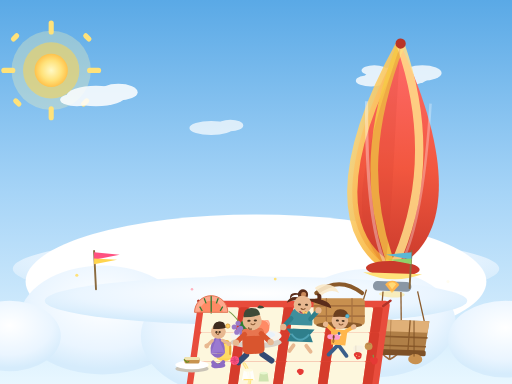
t = 0.00 s
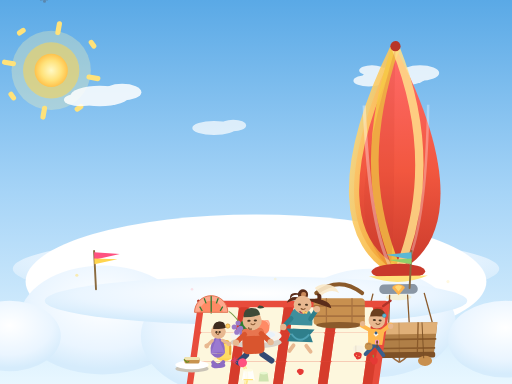
t = 1.67 s
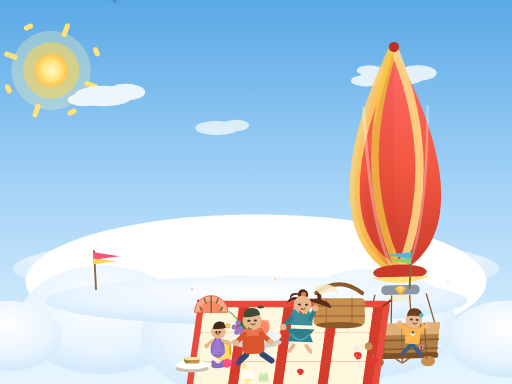
t = 3.33 s
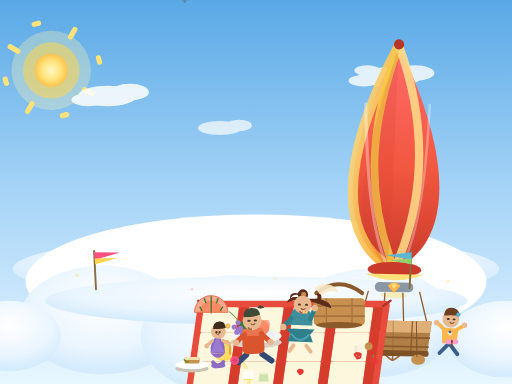
t = 5.00 s
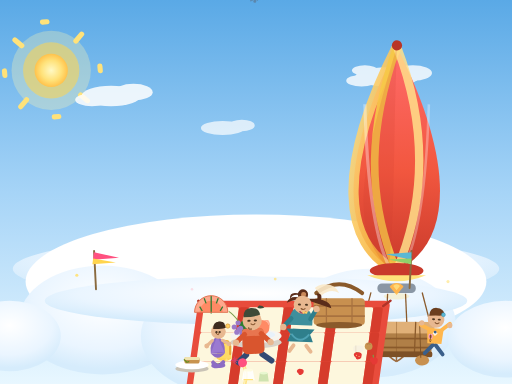
t = 6.67 s
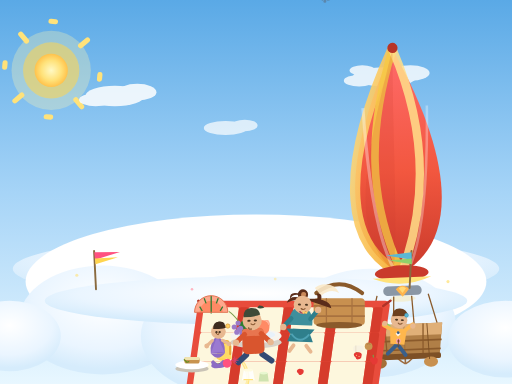
t = 8.33 s

The animated SVG that drew these frames (rendered in a browser with its animation timeline set to each time). Animation: 39 SMIL elements (animate=18,animateTransform=21); frames cover the first 8.33 s, repeats indefinitely.

<svg xmlns="http://www.w3.org/2000/svg" viewBox="0 0 800 600" width="800" height="600">
  <title>Picnic on the Clouds — Animated</title>
  <defs>
    <linearGradient id="skyGrad" x1="0" y1="0" x2="0" y2="1">
      <stop offset="0%" stop-color="#5aa9e6"/>
      <stop offset="50%" stop-color="#a6d4f7"/>
      <stop offset="100%" stop-color="#e8f7ff"/>
    </linearGradient>
    <radialGradient id="sunGlow" cx="0.5" cy="0.5" r="0.5">
      <stop offset="0%" stop-color="#fff9c4"/>
      <stop offset="60%" stop-color="#ffe27a"/>
      <stop offset="100%" stop-color="#ffc24b"/>
    </radialGradient>
    <radialGradient id="puffTop" cx="0.5" cy="0.35" r="0.6">
      <stop offset="0%" stop-color="#ffffff"/>
      <stop offset="70%" stop-color="#eaf5ff"/>
      <stop offset="100%" stop-color="#d6ecfc"/>
    </radialGradient>
    <linearGradient id="envGrad" x1="0" y1="0" x2="0" y2="1">
      <stop offset="0%" stop-color="#ff6b6b"/>
      <stop offset="55%" stop-color="#f2573f"/>
      <stop offset="100%" stop-color="#c93a2b"/>
    </linearGradient>
    <linearGradient id="envGrad2" x1="0" y1="0" x2="1" y2="1">
      <stop offset="0%" stop-color="#ffe08a"/>
      <stop offset="100%" stop-color="#f5a623"/>
    </linearGradient>
  </defs>

  <!-- sky -->
  <rect width="800" height="600" fill="url(#skyGrad)"/>

  <!-- sun + rotating rays -->
  <g transform="translate(80,110)">
    <g>
      <circle cx="0" cy="0" r="62" fill="#fff3b0" opacity="0.3"/>
      <g>
        <animateTransform attributeName="transform" type="rotate" values="0 0 0;360 0 0" dur="60s" repeatCount="indefinite"/>
        <g fill="#ffe27a">
          <rect x="-4" y="-78" width="8" height="22" rx="4"/>
          <rect x="-4" y="56" width="8" height="22" rx="4"/>
          <rect x="-78" y="-4" width="22" height="8" rx="4"/>
          <rect x="56" y="-4" width="22" height="8" rx="4"/>
          <rect x="-58" y="-58" width="8" height="15" rx="4" transform="rotate(45 -54 -54)"/>
          <rect x="50" y="-58" width="8" height="15" rx="4" transform="rotate(-45 54 -54)"/>
          <rect x="-58" y="43" width="8" height="15" rx="4" transform="rotate(-45 -54 49)"/>
          <rect x="50" y="43" width="8" height="15" rx="4" transform="rotate(45 54 49)"/>
        </g>
      </g>
    </g>
    <g>
      <circle cx="0" cy="0" r="44" fill="#ffd54f" opacity="0.55"/>
      <circle cx="0" cy="0" r="26" fill="url(#sunGlow)"/>
    </g>
  </g>

  <!-- drifting small clouds -->
  <g>
    <g fill="#ffffff" opacity="0.85">
      <animateTransform attributeName="transform" type="translate" values="0 0;60 0;0 0" dur="34s" repeatCount="indefinite"/>
      <ellipse cx="150" cy="150" rx="46" ry="16"/>
      <ellipse cx="185" cy="144" rx="30" ry="13"/>
      <ellipse cx="120" cy="156" rx="26" ry="10"/>
    </g>
    <g fill="#ffffff" opacity="0.8">
      <animateTransform attributeName="transform" type="translate" values="0 0;-45 0;0 0" dur="40s" repeatCount="indefinite"/>
      <ellipse cx="620" cy="120" rx="50" ry="15"/>
      <ellipse cx="660" cy="114" rx="30" ry="12"/>
      <ellipse cx="580" cy="126" rx="24" ry="9"/>
      <ellipse cx="585" cy="110" rx="20" ry="8"/>
    </g>
    <g fill="#ffffff" opacity="0.7">
      <animateTransform attributeName="transform" type="translate" values="0 0;35 0;0 0" dur="26s" repeatCount="indefinite"/>
      <ellipse cx="330" cy="200" rx="34" ry="11"/>
      <ellipse cx="360" cy="196" rx="20" ry="9"/>
    </g>
  </g>

  <!-- birds flying across -->
  <g stroke="#5b87ad" stroke-width="2.2" fill="none" stroke-linecap="round">
    <g>
      <animateTransform attributeName="transform" type="translate" values="-40 0;880 0" dur="14s" repeatCount="indefinite"/>
      <g>
        <g>
          <animateTransform attributeName="transform" type="rotate" values="20 -4 0;-20 -4 0;20 -4 0" dur="0.7s" repeatCount="indefinite"/>
          <path d="M-4 0 q5 -8 10 -2"/>
        </g>
        <g>
          <animateTransform attributeName="transform" type="rotate" values="20 4 0;-20 4 0;20 4 0" dur="0.7s" repeatCount="indefinite"/>
          <path d="M4 0 q-5 -8 -10 -2"/>
        </g>
        <circle cx="0" cy="2" r="1.3" fill="#5b87ad"/>
      </g>
    </g>
    <g>
      <animateTransform attributeName="transform" type="translate" values="-60 -20;860 -40" dur="19s" repeatCount="indefinite"/>
      <g>
        <g>
          <animateTransform attributeName="transform" type="rotate" values="18 -3 0;-18 -3 0;18 -3 0" dur="0.6s" repeatCount="indefinite"/>
          <path d="M-3 0 q4 -6 8 -2" transform="scale(0.8)"/>
        </g>
        <g>
          <animateTransform attributeName="transform" type="rotate" values="18 3 0;-18 3 0;18 3 0" dur="0.6s" repeatCount="indefinite"/>
          <path d="M3 0 q-4 -6 -8 -2" transform="scale(0.8)"/>
        </g>
      </g>
    </g>
  </g>

  <!-- === cloud meadow === -->
  <ellipse cx="400" cy="420" rx="380" ry="52" fill="url(#puffTop)" opacity="0.9"/>
  <g>
    <ellipse cx="400" cy="440" rx="360" ry="105" fill="#ffffff"/>
    <g fill="url(#puffTop)">
      <ellipse cx="160" cy="500" rx="130" ry="85"/>
      <ellipse cx="370" cy="525" rx="150" ry="95"/>
      <ellipse cx="580" cy="505" rx="132" ry="85"/>
      <ellipse cx="790" cy="530" rx="90" ry="60"/>
      <ellipse cx="15" cy="525" rx="80" ry="55"/>
    </g>
    <ellipse cx="400" cy="470" rx="330" ry="38" fill="url(#puffTop)"/>
  </g>

  <!-- twinkling sparkles on the cloud -->
  <g>
    <circle cx="120" cy="430" r="2.4" fill="#ffe27a">
      <animate attributeName="opacity" values="1;0.1;1" dur="2.2s" repeatCount="indefinite"/>
    </circle>
    <circle cx="700" cy="440" r="2.4" fill="#ffe27a">
      <animate attributeName="opacity" values="0.1;1;0.1" dur="1.8s" repeatCount="indefinite"/>
    </circle>
    <circle cx="300" cy="452" r="2" fill="#ffb3c1">
      <animate attributeName="opacity" values="1;0.2;1" dur="2.8s" repeatCount="indefinite"/>
    </circle>
    <circle cx="540" cy="446" r="2" fill="#b7b3f0">
      <animate attributeName="opacity" values="0.2;1;0.2" dur="2.4s" repeatCount="indefinite"/>
    </circle>
    <circle cx="430" cy="436" r="2.2" fill="#ffe27a">
      <animate attributeName="opacity" values="1;0.15;1" dur="3.1s" repeatCount="indefinite"/>
    </circle>
  </g>

  <!-- === hot air balloon, moored, gently swaying === -->
  <g transform="translate(620,240)">
    <g>
      <animateTransform attributeName="transform" type="rotate" values="2 0 0;-2.5 0 0;2 0 0" dur="5.5s" repeatCount="indefinite" additive="sum"/>
      <g transform="translate(0,-6)">
        <animateTransform attributeName="transform" type="translate" values="0 0;0 7;0 0" dur="5.5s" repeatCount="indefinite"/>
        <!-- mooring ropes -->
        <path d="M-30 260 C-24 300 -18 312 0 322" fill="none" stroke="#9c6b3f" stroke-width="2.5"/>
        <path d="M30 260 C24 300 18 312 0 322" fill="none" stroke="#9c6b3f" stroke-width="2.5"/>
        <path d="M0 268 C0 300 0 312 0 322" fill="none" stroke="#9c6b3f" stroke-width="2.5"/>

        <!-- envelope -->
        <path d="M0 -170 C-96 20 -84 140 0 180 C84 140 96 20 0 -170 Z" fill="url(#envGrad)"/>
        <path d="M0 -170 C-96 20 -84 140 0 180" fill="none" stroke="url(#envGrad2)" stroke-width="16" opacity="0.9"/>
        <path d="M0 -170 C-42 -50 -50 60 0 180" fill="none" stroke="#f7c948" stroke-width="12" opacity="0.9"/>
        <path d="M0 -170 C44 -56 50 60 0 180" fill="none" stroke="#ffe08a" stroke-width="13" opacity="0.85"/>
        <path d="M0 -170 C-70 60 -64 120 -12 178 C-2 70 -6 -20 0 -170 Z" fill="#c93a2b" opacity="0.16"/>
        <path d="M-50 -80 C-46 60 -30 140 -10 177" fill="none" stroke="#ffffff" stroke-width="5" opacity="0.35"/>
        <path d="M50 -80 C46 60 30 140 10 177" fill="none" stroke="#ffffff" stroke-width="4" opacity="0.3"/>

        <circle cx="0" cy="-172" r="8" fill="#b83527"/>

        <!-- mouth + skirt -->
        <ellipse cx="0" cy="180" rx="42" ry="12" fill="#c93a2b"/>
        <path d="M-46 187 Q0 206 46 187 Z" fill="#ffe27a"/>

        <!-- burner with flickering flame -->
        <g>
          <rect x="-30" y="200" width="60" height="15" rx="7" fill="#8a97a5"/>
          <path d="M0 218 l-11 -13 a13 13 0 0 1 22 0 Z" fill="#ffb54d">
            <animate attributeName="d" values="M0 218 l-11 -13 a13 13 0 0 1 22 0 Z;M0 216 l-9 -10 a11 11 0 0 1 18 0 Z;M0 218 l-11 -13 a13 13 0 0 1 22 0 Z" dur="0.35s" repeatCount="indefinite"/>
          </path>
          <path d="M0 212 l-6 -8 a8 8 0 0 1 12 0 Z" fill="#ffd976">
            <animate attributeName="d" values="M0 212 l-6 -8 a8 8 0 0 1 12 0 Z;M0 210 l-5 -6 a6 6 0 0 1 10 0 Z;M0 212 l-6 -8 a8 8 0 0 1 12 0 Z" dur="0.4s" repeatCount="indefinite"/>
          </path>
          <ellipse cx="0" cy="220" rx="20" ry="5" fill="#ffe27a" opacity="0.5">
            <animate attributeName="opacity" values="0.5;0.2;0.5" dur="0.5s" repeatCount="indefinite"/>
          </ellipse>
        </g>

        <!-- skirt ropes to basket -->
        <path d="M-40 214 L-52 260" stroke="#8a5a2b" stroke-width="2"/>
        <path d="M40 214 L52 260" stroke="#8a5a2b" stroke-width="2"/>
        <path d="M-14 216 L-16 260" stroke="#8a5a2b" stroke-width="2"/>
        <path d="M14 216 L16 260" stroke="#8a5a2b" stroke-width="2"/>

        <!-- basket -->
        <path d="M-60 260 L60 260 L54 310 L-54 310 Z" fill="#b07f47"/>
        <path d="M-60 260 L60 260 L58 278 L-58 278 Z" fill="#e0b078"/>
        <line x1="-58" y1="286" x2="58" y2="286" stroke="#8a5a2b" stroke-width="2.6"/>
        <line x1="-56" y1="300" x2="56" y2="300" stroke="#8a5a2b" stroke-width="2.6"/>
        <line x1="-30" y1="260" x2="-28" y2="310" stroke="#8a5a2b" stroke-width="2"/>
        <line x1="0" y1="260" x2="0" y2="310" stroke="#8a5a2b" stroke-width="1.4" opacity="0.5"/>
        <line x1="30" y1="260" x2="28" y2="310" stroke="#8a5a2b" stroke-width="2"/>
        <rect x="-56" y="306" width="112" height="9" rx="3" fill="#7d5026"/>
        <ellipse cx="-40" cy="320" rx="11" ry="8" fill="#a46f38"/>
        <ellipse cx="40" cy="320" rx="11" ry="8" fill="#c8904f"/>
        <line x1="-36" y1="260" x2="-38" y2="316" stroke="#7a4f24" stroke-width="1.4"/>
        <line x1="36" y1="260" x2="38" y2="316" stroke="#7a4f24" stroke-width="1.4"/>
        <path d="M-42 258 Q-32 250 -20 262 L-34 272 Z" fill="#8fd16a"/>
      </g>
    </g>
  </g>

  <!-- === fluttery banner flags on two poles === -->
  <g>
    <line x1="150" y1="452" x2="147" y2="392" stroke="#8a6a3f" stroke-width="3" stroke-linecap="round"/>
    <g>
      <animateTransform attributeName="transform" type="rotate" values="0 147 392;8 147 392;0 147 392;-7 147 392;0 147 392" dur="3s" repeatCount="indefinite"/>
      <path d="M147 394 l40 4 l-40 8 z" fill="#ff5180"/>
      <path d="M147 404 l36 2 l-36 7 z" fill="#ffd54f"/>
    </g>
    <line x1="640" y1="450" x2="643" y2="392" stroke="#8a6a3f" stroke-width="3" stroke-linecap="round"/>
    <g>
      <animateTransform attributeName="transform" type="rotate" values="0 643 392;-8 643 392;0 643 392;7 643 392;0 643 392" dur="3.4s" repeatCount="indefinite"/>
      <path d="M643 394 l-40 4 l40 8 z" fill="#5bb8d4"/>
      <path d="M643 404 l-36 2 l36 7 z" fill="#8fd16a"/>
    </g>
  </g>

  <!-- === tarp: big red-and-white picnic blanket === -->
  <g transform="translate(310,470) skewX(-8)">
    <rect x="0" y="0" width="300" height="180" rx="8" fill="#e84c3c"/>
    <g fill="#fdf7dd">
      <rect x="10" y="10" width="55" height="40" rx="3"/>
      <rect x="80" y="10" width="55" height="40" rx="3"/>
      <rect x="150" y="10" width="55" height="40" rx="3"/>
      <rect x="220" y="10" width="55" height="40" rx="3"/>
      <rect x="10" y="95" width="55" height="40" rx="3"/>
      <rect x="80" y="95" width="55" height="40" rx="3"/>
      <rect x="150" y="95" width="55" height="40" rx="3"/>
      <rect x="220" y="95" width="55" height="40" rx="3"/>
    </g>
    <g fill="#d33a2a" opacity="0.85">
      <rect x="65" y="10" width="15" height="40" rx="3"/>
      <rect x="135" y="10" width="15" height="40" rx="3"/>
      <rect x="205" y="10" width="15" height="40" rx="3"/>
      <rect x="275" y="10" width="15" height="40" rx="3"/>
      <rect x="65" y="95" width="15" height="40" rx="3"/>
      <rect x="135" y="95" width="15" height="40" rx="3"/>
      <rect x="205" y="95" width="15" height="40" rx="3"/>
      <rect x="275" y="95" width="15" height="40" rx="3"/>
    </g>
    <g fill="#fdf7dd">
      <rect x="10" y="50" width="55" height="45" rx="3"/>
      <rect x="80" y="50" width="55" height="45" rx="3"/>
      <rect x="150" y="50" width="55" height="45" rx="3"/>
      <rect x="220" y="50" width="55" height="45" rx="3"/>
    </g>
    <g fill="#d33a2a" opacity="0.85">
      <rect x="65" y="50" width="15" height="45" rx="3"/>
      <rect x="135" y="50" width="15" height="45" rx="3"/>
      <rect x="205" y="50" width="15" height="45" rx="3"/>
      <rect x="275" y="50" width="15" height="45" rx="3"/>
    </g>
    <path d="M0 0 L10 8 M300 0 L290 8 M0 180 L10 188 M300 180 L290 188" stroke="#b03328" stroke-width="4" stroke-linecap="round"/>
  </g>

  <!-- === food === -->

  <!-- wicker basket -->
  <g transform="translate(530,500)">
    <path d="M-36 -42 Q0 -70 36 -42" fill="none" stroke="#8a5a2b" stroke-width="6" stroke-linecap="round"/>
    <rect x="-40" y="-34" width="80" height="42" rx="6" fill="#c8904f"/>
    <line x1="-40" y1="-22" x2="40" y2="-22" stroke="#a8723f" stroke-width="2.5"/>
    <line x1="-40" y1="-6" x2="40" y2="-6" stroke="#a8723f" stroke-width="2.5"/>
    <line x1="-20" y1="-34" x2="-20" y2="8" stroke="#a8723f" stroke-width="2"/>
    <line x1="20" y1="-34" x2="20" y2="8" stroke="#a8723f" stroke-width="2"/>
    <ellipse cx="0" cy="8" rx="36" ry="5" fill="#8a5a2b"/>
    <path d="M-28 -38 q14 -12 28 -4 q-6 -14 -22 -14 q-10 0 -16 6" fill="#fbe9c9" opacity="0.9"/>
  </g>

  <!-- plate of fruit -->
  <g transform="translate(400,525)">
    <ellipse cx="0" cy="10" rx="40" ry="9" fill="#d8d2c8"/>
    <ellipse cx="0" cy="0" rx="40" ry="11" fill="#f7f4ee"/>
    <ellipse cx="0" cy="-2" rx="30" ry="7" fill="#e8f1fa"/>
    <circle cx="-12" cy="-12" r="15" fill="#2e7d32"/>
    <path d="M-12 -27 A15 15 0 0 1 3 -12 A15 15 0 0 0 1 -27 Z" fill="#66bb6a"/>
    <path d="M-12 -27 q-3 -6 2 -7 M-12 -27 q4 -5 9 1" stroke="#2e7d32" stroke-width="1"/>
    <circle cx="9" cy="-13" r="12" fill="#ff8a65"/>
    <path d="M9 -25 A12 12 0 0 1 21 -13 A12 12 0 0 0 19 -25 Z" fill="#ffab91"/>
    <path d="M-6 2 q12 -10 24 0 q-12 10 -24 0" fill="#ffe27a"/>
    <g fill="#9b7bc9">
      <circle cx="-30" cy="-6" r="4"/>
      <circle cx="-24" cy="-12" r="4"/>
      <circle cx="-34" cy="-14" r="4"/>
      <circle cx="-28" cy="-20" r="4">
        <animate attributeName="cy" values="-20;-21;-20" dur="2s" repeatCount="indefinite"/>
      </circle>
      <circle cx="-22" cy="-4" r="4"/>
      <circle cx="-26" cy="-10" r="4.5"/>
    </g>
    <path d="M-28 -24 q-8 -10 -14 -14" fill="none" stroke="#7a9c4a" stroke-width="1.6" stroke-linecap="round"/>
  </g>

  <!-- lemonade pitcher with pouring stream -->
  <g transform="translate(350,560)">
    <path d="M-12 0 L-8 -26 L8 -26 L12 0 Q0 8 -12 0" fill="#ffd54f"/>
    <path d="M-8 -26 L8 -26 L12 0 L-12 0 Z" fill="#ffe27a" opacity="0.5"/>
    <ellipse cx="0" cy="-26" rx="8" ry="3" fill="#f0b429"/>
    <rect x="8" y="-21" width="3.4" height="16" rx="1.7" fill="#e8a63a"/>
    <path d="M-12 -2 Q-19 4 -12 10" fill="none" stroke="#fff2c4" stroke-width="3.4"/>
    <!-- bubbles that rise -->
    <g fill="#fffbe0">
      <circle cx="4" cy="-10" r="1.8">
        <animate attributeName="cy" values="6;-18" dur="1.6s" repeatCount="indefinite"/>
        <animate attributeName="opacity" values="0;1;0" dur="1.6s" repeatCount="indefinite"/>
      </circle>
      <circle cx="-2" cy="-6" r="1.3">
        <animate attributeName="cy" values="6;-16" dur="2s" repeatCount="indefinite" begin="0.4s"/>
        <animate attributeName="opacity" values="0;1;0" dur="2s" repeatCount="indefinite" begin="0.4s"/>
      </circle>
    </g>
    <!-- pouring stream to the cup -->
    <g opacity="0.9">
      <animateTransform attributeName="transform" type="rotate" values="-6 36 -6;4 36 -6;-6 36 -6" dur="2.6s" repeatCount="indefinite"/>
      <path d="M30 8 Q40 26 34 42" fill="none" stroke="#ffe27a" stroke-width="5" stroke-linecap="round"/>
      <path d="M30 8 Q38 20 34 40" fill="none" stroke="#fffbe0" stroke-width="2" opacity="0.6" stroke-linecap="round"/>
    </g>
  </g>
  <!-- glass being filled -->
  <g transform="translate(388,594)">
    <path d="M-10 0 L-7 -16 L7 -16 L10 0 Z" fill="#ffffff" opacity="0.85"/>
    <path d="M-7 -2 L7 -2 L8 0 L-8 0 Z" fill="#ffe27a">
      <animate attributeName="y" values="2;2;2" dur="2.6s" repeatCount="indefinite"/>
    </path>
    <ellipse cx="0" cy="-16" rx="7" ry="2.4" fill="#fffbe0"/>
  </g>
  <g transform="translate(412,596)">
    <path d="M-8 0 L-6 -13 L6 -13 L8 0 Z" fill="#cfe3b0"/>
    <ellipse cx="0" cy="-13" rx="6" ry="2" fill="#e8f7d0"/>
  </g>

  <!-- plate + sandwich being handed -->
  <g transform="translate(300,570)">
    <ellipse cx="0" cy="6" rx="26" ry="6" fill="#c9c3b6"/>
    <ellipse cx="0" cy="0" rx="26" ry="7" fill="#ffffff"/>
    <rect x="-12" y="-12" width="24" height="10" rx="4" fill="#c8934f"/>
    <rect x="-12" y="-12" width="24" height="4.5" rx="2" fill="#f0e3b0"/>
    <path d="M-12 -8 l4 4 l3 -1" stroke="#6b8e23" stroke-width="2" fill="none" stroke-linecap="round"/>
  </g>

  <!-- strawberries scattered -->
  <g>
    <g transform="translate(560,560)">
      <path d="M-4 -1 q-7 -6 1 -9 q10 0 8 6 q0 4 -3 5 q-6 2 -6 -2" fill="#e53935"/>
      <path d="M-2 -9 q-2 -4 0 -5 q2 1 1 5" fill="#7a9c4a"/>
      <circle cx="-3" cy="-5" r="0.8" fill="#ffe082"/>
      <circle cx="1" cy="-3" r="0.8" fill="#ffe082"/>
    </g>
    <g transform="translate(585,568)">
      <path d="M-4 -1 q-7 -6 1 -9 q10 0 8 6 q0 4 -3 5 q-6 2 -6 -2" fill="#e53935"/>
      <path d="M-2 -9 q-2 -4 0 -5 q2 1 1 5" fill="#7a9c4a"/>
    </g>
    <g transform="translate(470,585)">
      <path d="M-3.5 -1 q-6 -5 1 -8 q8 0 7 5 q0 3 -3 4 q-5 2 -5 -1" fill="#e53935"/>
    </g>
  </g>

  <!-- watermelon slice -->
  <g transform="translate(330,488)">
    <path d="M-26 0 A26 26 0 0 1 26 0 Z" fill="#ff8a65"/>
    <path d="M-26 0 A26 26 0 0 1 26 0 L18 0 A18 18 0 0 0 -18 0 Z" fill="#ffffff" opacity="0.25"/>
    <path d="M0 -26 L0 2 M-18 -9 L-14 -2 M18 -9 L14 -2 M-11 -22 L-8 -14 M11 -22 L8 -14" stroke="#2e7d32" stroke-width="2"/>
    <path d="M-26 0 A26 26 0 0 1 26 0 Z" fill="none" stroke="#e0714f" stroke-width="1.5"/>
  </g>

  <!-- === people === -->

  <!-- DAD: kneeling, pouring the lemonade -->
  <g transform="translate(395,520)">
    <g transform="rotate(-3)">
      <!-- legs -->
      <path d="M-12 34 l-13 11" stroke="#334a73" stroke-width="9" stroke-linecap="round"/>
      <path d="M13 34 l14 11" stroke="#334a73" stroke-width="9" stroke-linecap="round"/>
      <!-- torso -->
      <rect x="-17" y="-7" width="34" height="40" rx="7" fill="#d9552e"/>
      <rect x="-17" y="-7" width="34" height="12" rx="6" fill="#e8754f"/>
      <!-- left arm -->
      <path d="M-13 2 l-14 12" stroke="#d9552e" stroke-width="8" stroke-linecap="round"/>
      <circle cx="-27" cy="14" r="5" fill="#e8b890"/>
      <!-- right arm holds the pitcher, swings -->
      <g>
        <path d="M13 2 l14 14" stroke="#d9552e" stroke-width="8" stroke-linecap="round"/>
        <circle cx="27" cy="16" r="5" fill="#e8b890"/>
      </g>
      <!-- head -->
      <circle cx="0" cy="-19" r="15" fill="#e8b890"/>
      <path d="M-13 -25 q0 -14 12 -14 q12 0 14 11 q-4 2 -15 3" fill="#3f4a38"/>
      <path d="M12 -42 q6 0 8 4 q-8 2 -11 -1" fill="#3f4a38"/>
      <ellipse cx="-5" cy="-19" rx="2.6" ry="1.6" fill="#4b3621"/>
      <ellipse cx="5" cy="-19" rx="2.6" ry="1.6" fill="#4b3621"/>
      <path d="M-2 -14 q3 3 6 0" stroke="#8a5a34" stroke-width="1.8" fill="none" stroke-linecap="round"/>
      <path d="M-6 -9 q-1 4 5 3" stroke="#8a5a34" stroke-width="2" fill="none"/>
    </g>
  </g>

  <!-- MOM: sitting, waving hello -->
  <g transform="translate(470,500)">
    <g transform="rotate(2)">
      <!-- legs -->
      <path d="M-10 40 l-6 9" stroke="#e8b890" stroke-width="6" stroke-linecap="round"/>
      <path d="M10 40 l7 9" stroke="#e8b890" stroke-width="6" stroke-linecap="round"/>
      <!-- skirt -->
      <path d="M-22 14 Q0 46 22 14 L12 14 L-12 14 Z" fill="#2f7f8c"/>
      <path d="M-12 14 L12 14 L20 34 L-20 34 Z" fill="#2f7f8c"/>
      <path d="M-14 22 Q0 40 14 22" stroke="#4fa3b5" stroke-width="3" fill="none"/>
      <!-- torso -->
      <path d="M0 -24 Q-20 -16 -18 8 L18 8 Q20 -16 0 -24 Z" fill="#2f7f8c"/>
      <path d="M0 -24 Q-20 -16 -18 8 L18 8 Q20 -16 0 -24 Z" fill="#63b6c4" opacity="0.3"/>
      <!-- left arm -->
      <path d="M-15 -2 l-12 14" stroke="#2f7f8c" stroke-width="7" stroke-linecap="round"/>
      <circle cx="-27" cy="12" r="5" fill="#e8b890"/>
      <!-- right arm waving -->
      <g>
        <animateTransform attributeName="transform" type="rotate" values="0 15 -2;-24 15 -2;0 15 -2" dur="1.4s" repeatCount="indefinite"/>
        <path d="M15 -2 l12 -14" stroke="#2f7f8c" stroke-width="7" stroke-linecap="round"/>
        <circle cx="27" cy="-16" r="5" fill="#e8b890"/>
      </g>
      <!-- hair -->
      <path d="M0 -34 q-18 -6 -23 8 q14 -8 46 -8 q22 2 24 14" fill="#5b2d1a"/>
      <path d="M0 -38 q-14 -4 -18 6 q-2 -14 18 -8" fill="#5b2d1a"/>
      <circle cx="2" cy="-40" r="8" fill="#5b2d1a"/>
      <circle cx="3" cy="-40" r="4" fill="#c9885a"/>
      <path d="M22 -28 q5 -8 1 -14 q8 -2 8 6 q0 8 -9 8" fill="#5b2d1a"/>
      <!-- face -->
      <circle cx="2" cy="-24" r="14" fill="#e8b890"/>
      <ellipse cx="-3" cy="-24" rx="2.4" ry="1.6" fill="#4b3621"/>
      <ellipse cx="8" cy="-24" rx="2.4" ry="1.6" fill="#4b3621"/>
      <path d="M0 -18 q3 3 6 0" stroke="#8a5a34" stroke-width="1.8" fill="none" stroke-linecap="round"/>
      <path d="M-2 -14 q0 3 5 3 q4 0 5 -3" stroke="#a84b61" stroke-width="2" fill="none"/>
      <circle cx="4" cy="-12" r="2" fill="#ffd166"/>
      <circle cx="8" cy="-12" r="2" fill="#ffd166"/>
    </g>
  </g>

  <!-- CHILD girl: sitting, rolling a ball -->
  <g transform="translate(340,540)">
    <g transform="rotate(-2)">
      <!-- legs -->
      <path d="M-8 26 q7 9 16 5 M8 26 q-7 9 -16 5" stroke="#8d6bc4" stroke-width="6" stroke-linecap="round"/>
      <!-- dress -->
      <path d="M0 -15 Q-13 -7 -11 12 L11 12 Q13 -7 0 -15 Z" fill="#8d6bc4"/>
      <path d="M-11 12 Q0 26 11 12 L6 12 L-6 12 Z" fill="#8d6bc4"/>
      <path d="M0 -15 L-11 12 Q0 8 11 12 Z" fill="#a98add" opacity="0.5"/>
      <!-- arms -->
      <path d="M-8 -8 l-9 8" stroke="#e8b890" stroke-width="5" stroke-linecap="round"/>
      <circle cx="-17" cy="0" r="3.8" fill="#e8b890"/>
      <path d="M8 -8 l10 6" stroke="#e8b890" stroke-width="5" stroke-linecap="round"/>
      <circle cx="18" cy="-2" r="3.8" fill="#e8b890"/>
      <!-- ball rolling on cloud -->
      <circle cx="26" cy="24" r="7" fill="#ff5180">
        <animateTransform attributeName="transform" type="translate" values="0 0;18 3;0 6;-18 3;0 0" dur="5s" repeatCount="indefinite"/>
      </circle>
      <path d="M20 24 l12 0 M26 18 l0 12 M23 20 l6 8 M29 20 l-6 8" stroke="#d9406f" stroke-width="1.3"/>
      <!-- head -->
      <circle cx="2" cy="-22" r="11.5" fill="#e8b890"/>
      <path d="M-6 -26 q0 -11 9 -11 q9 0 11 9 q-3 2 -11 2" fill="#3d2b1f"/>
      <path d="M-4 -31 q5 -8 11 -6 q3 0 5 3 q-3 5 -8 5" fill="#3d2b1f"/>
      <path d="M-2 -20 q1 3 4 3 q2 -2 0 -3" fill="none" stroke="#8a5a34" stroke-width="1.5" stroke-linecap="round"/>
      <circle cx="-1" cy="-21" r="1.8" fill="#4b3621"/>
      <circle cx="4" cy="-21" r="1.8" fill="#4b3621"/>
      <circle cx="17" cy="-30" r="3.4" fill="#ffd166" stroke="#c9842e" stroke-width="0.8"/>
    </g>
  </g>

  <!-- CHILD boy: running in from the right, chasing a butterfly -->
  <g transform="translate(600,520)">
    <g transform="rotate(4)">
      <g>
        <animateTransform attributeName="transform" type="translate" values="-70 0;120 -16;-70 0" dur="11s" repeatCount="indefinite"/>
        <g>
          <!-- legs -->
          <path d="M-6 26 l-10 10"><animate attributeName="d" values="M-6 26 l-10 10;M-6 26 l2 14;M-6 26 l-10 10" dur="0.5s" repeatCount="indefinite"/></path>
          <path d="M6 26 l10 10"><animate attributeName="d" values="M6 26 l10 10;M6 26 l-2 14;M6 26 l10 10" dur="0.5s" repeatCount="indefinite"/></path>
          <path d="M-2 26 l-12 14" stroke="#3a5f8a" stroke-width="6" stroke-linecap="round" fill="none"/>
          <path d="M2 26 l12 14" stroke="#3a5f8a" stroke-width="6" stroke-linecap="round" fill="none"/>
          <!-- body -->
          <path d="M-13 0 L13 0 L11 24 L-11 24 Z" fill="#ffb74d"/>
          <path d="M0 4 l4 4 l-4 4 l-4 -4 Z" fill="#ffffff" opacity="0.85"/>
          <circle cx="0" cy="6" r="2.2" fill="#3a5f8a"/>
          <!-- arms -->
          <path d="M-10 2 l-12 -10" stroke="#ffb74d" stroke-width="6" stroke-linecap="round"><animate attributeName="d" values="M-10 2 l-12 -10;M-10 2 l-14 -4;M-10 2 l-12 -10" dur="0.5s" repeatCount="indefinite"/></path>
          <path d="M10 2 l12 -8" stroke="#ffb74d" stroke-width="6" stroke-linecap="round"><animate attributeName="d" values="M10 2 l12 -8;M10 2 l12 -12;M10 2 l12 -8" dur="0.5s" repeatCount="indefinite"/></path>
          <circle cx="-22" cy="-7" r="4.2" fill="#e8b890"/>
          <circle cx="22" cy="-6" r="4.2" fill="#e8b890"/>
          <!-- head -->
          <circle cx="0" cy="-14" r="13" fill="#e8b890"/>
          <path d="M-11 -19 q0 -13 11 -13 q11 0 13 10 q-3 2 -14 2" fill="#6b3f1f"/>
          <ellipse cx="-4" cy="-14" rx="2.4" ry="1.5" fill="#4b3621"/>
          <ellipse cx="5" cy="-14" rx="2.4" ry="1.5" fill="#4b3621"/>
          <path d="M-1 -9 q3 3 6 0" stroke="#8a5a34" stroke-width="1.7" fill="none" stroke-linecap="round"/>
          <circle cx="11" cy="-22" r="3" fill="#5bb8d4" stroke="#3a8fb0" stroke-width="0.8"/>
        </g>
        <!-- butterfly -->
        <g>
          <animateTransform attributeName="transform" type="translate" values="0 -8;18 -28;0 -8" dur="2.2s" repeatCount="indefinite"/>
          <animateTransform attributeName="transform" type="rotate" values="0 255 0;-8 255 0;0 255 0" dur="2.2s" repeatCount="indefinite" additive="sum"/>
          <g transform="translate(-8,20)">
            <g>
              <animateTransform attributeName="transform" type="scale" values="1 1;-1 1;1 1" dur="0.4s" repeatCount="indefinite"/>
              <ellipse cx="-4" cy="0" rx="6" ry="4" fill="#ff9ece"/>
              <ellipse cx="4" cy="0" rx="6" ry="4" fill="#ff9ece"/>
            </g>
            <ellipse cx="0" cy="0" rx="1.6" ry="3" fill="#7a4a21"/>
            <path d="M0 3 q-2 4 0 6 M0 3 q2 4 0 6" fill="none" stroke="#7a4a21" stroke-width="1"/>
          </g>
        </g>
      </g>
    </g>
  </g>

  <!-- napkins + tiny bread roll near basket -->
  <g transform="translate(560,545)">
    <rect x="-8" y="-5" width="16" height="10" rx="5" fill="#f7f1e0"/>
    <line x1="-4" y1="-5" x2="-4" y2="5" stroke="#e0d4be" stroke-width="1"/>
    <circle cx="16" cy="-4" r="6" fill="#c8934f"/>
    <path d="M13 -7 q3 -2 6 0" stroke="#a8723f" stroke-width="1.2" fill="none"/>
  </g>
</svg>
